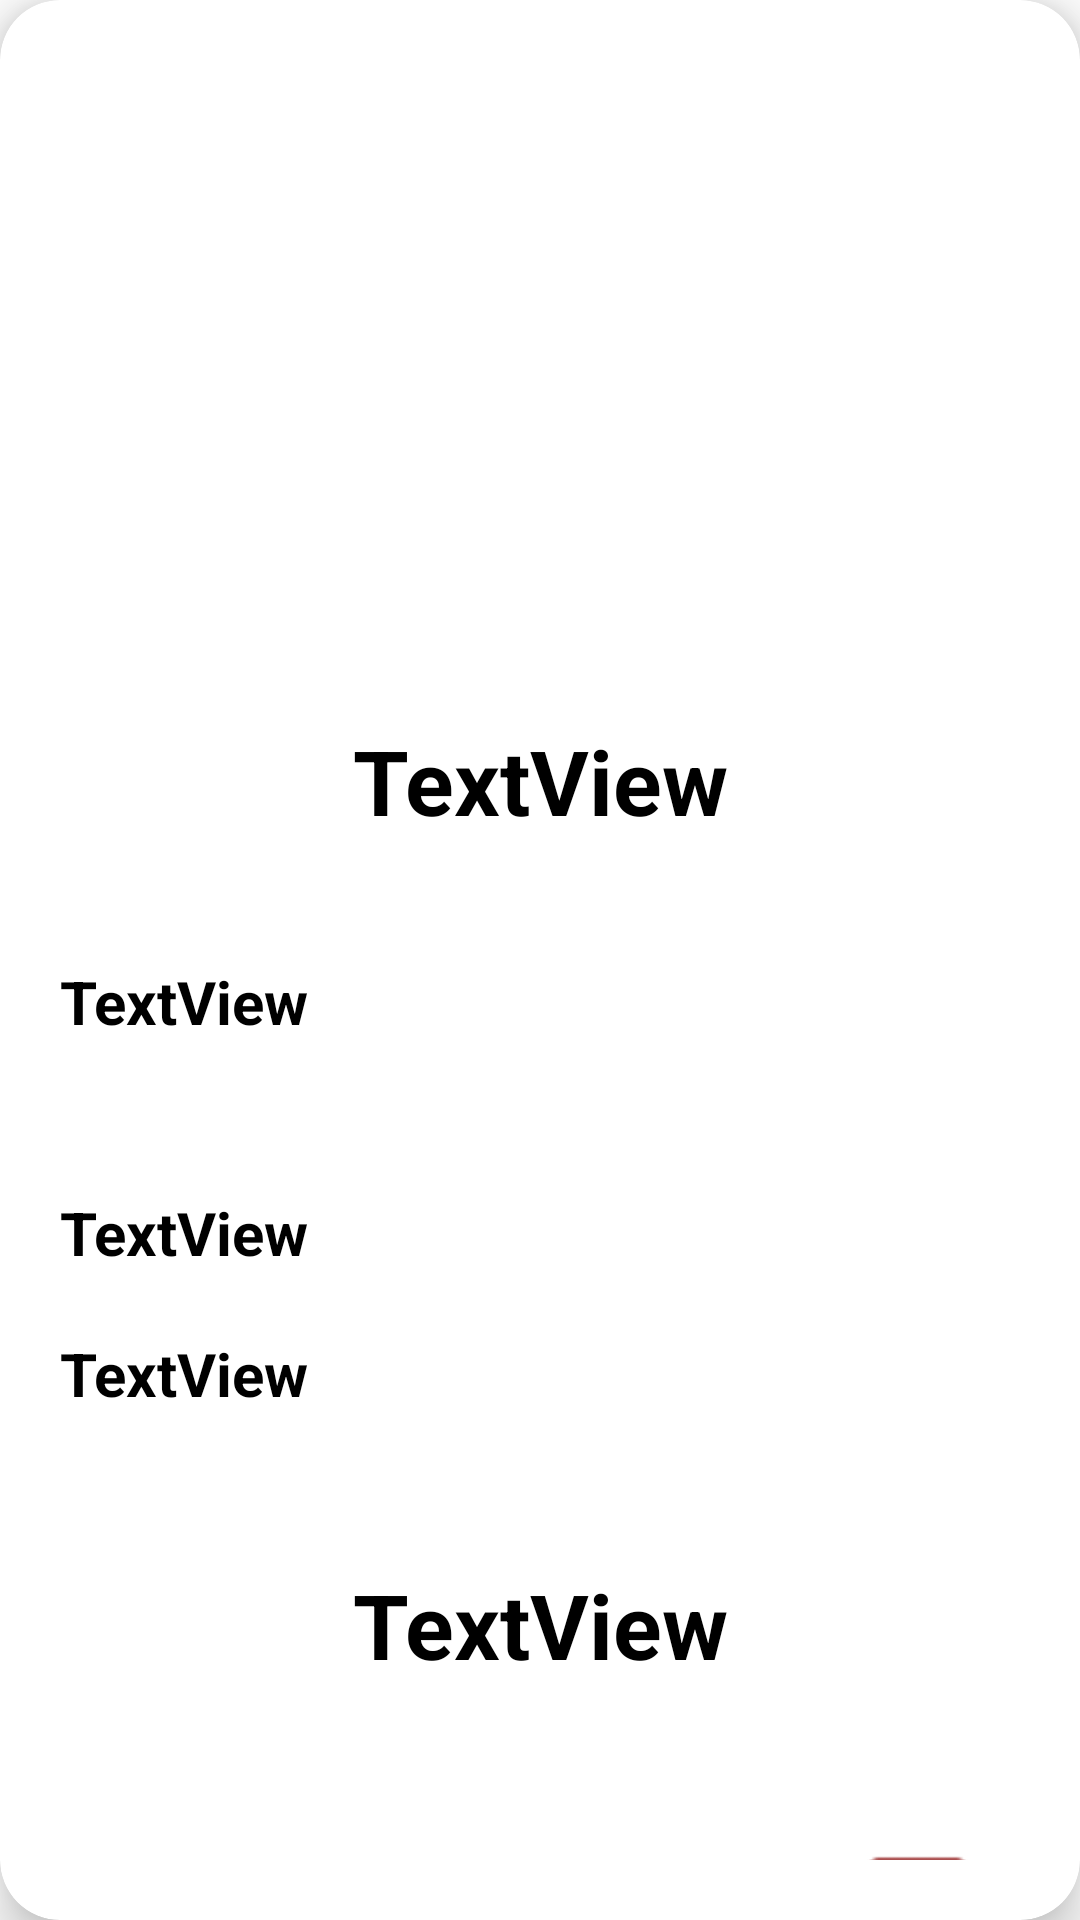

This screen was rendered from an Android layout file. Write that file and the resources it references.
<!-- AndroidManifest.xml: application theme Theme.AcmeExplorer -->
<!-- res/layout/activity_selected_trip_detail.xml -->
<?xml version="1.0" encoding="utf-8"?>
<androidx.cardview.widget.CardView xmlns:android="http://schemas.android.com/apk/res/android"
    xmlns:app="http://schemas.android.com/apk/res-auto"
    xmlns:tools="http://schemas.android.com/tools"
    android:layout_width="match_parent"
    android:layout_height="match_parent"
    android:layout_margin="15dp"
    app:cardBackgroundColor="@color/white"
    app:cardCornerRadius="20dp"
    app:cardElevation="10dp"
    tools:context=".trips.selected.SelectedTripDetailActivity">

    <LinearLayout
        android:layout_width="match_parent"
        android:layout_height="match_parent"
        android:orientation="vertical"
        android:layout_margin="20dp">

        <ImageView
            android:id="@+id/ivEndCityImage"
            android:layout_width="match_parent"
            android:layout_height="200dp"
            tools:srcCompat="@tools:sample/avatars"
            android:layout_marginBottom="20dp"
            android:textColor="@color/black"/>

        <TextView
            android:id="@+id/tvSelectedEndCity"
            android:layout_width="match_parent"
            android:layout_height="wrap_content"
            android:text="TextView"
            android:textColor="@color/black"
            android:textSize="30sp"
            android:textStyle="bold"
            android:gravity="center_horizontal"
            android:layout_marginBottom="40dp"/>

        <TextView
            android:id="@+id/tvSelectedStartCity"
            android:layout_width="wrap_content"
            android:layout_height="wrap_content"
            android:text="TextView"
            android:textColor="@color/black"
            android:textSize="20sp"
            android:textStyle="bold"
            android:layout_marginBottom="50dp"
            />



        <TextView
            android:id="@+id/tvSelectedStartDate"
            android:layout_width="wrap_content"
            android:layout_height="wrap_content"
            android:text="TextView"
            android:textColor="@color/black"
            android:textSize="20sp"
            android:textStyle="bold"
            android:layout_marginBottom="20dp"/>

        <TextView
            android:id="@+id/tvSelectedEndDate"
            android:layout_width="wrap_content"
            android:layout_height="wrap_content"
            android:text="TextView"
            android:textColor="@color/black"
            android:textSize="20sp"
            android:textStyle="bold"
            android:layout_marginBottom="50dp"/>

        <TextView
            android:id="@+id/tvSelectedPrice"
            android:layout_width="match_parent"
            android:layout_height="wrap_content"
            android:gravity="center_horizontal"
            android:text="TextView"
            android:textColor="@color/black"
            android:textSize="30sp"
            android:textStyle="bold"
            android:layout_marginBottom="50dp"/>

        <LinearLayout
            android:layout_width="match_parent"
            android:layout_height="match_parent"
            android:orientation="horizontal"
            >

            <Button
                android:id="@+id/button2"
                android:layout_width="wrap_content"
                android:layout_height="wrap_content"
                android:text="Comprar"
                android:onClick="buyTrip"
                android:layout_weight="0.90"/>

            <ImageView
                android:id="@+id/ivSelectedIcon"
                android:layout_width="50sp"
                android:layout_height="60sp"
                android:layout_gravity="end"
                app:srcCompat="@drawable/ic_not_selected"
                android:layout_weight="0.10"
                app:tint="#952222" />
        </LinearLayout>

    </LinearLayout>
</androidx.cardview.widget.CardView>
<!-- resources referenced by this layout -->
<resources>
  <color name="black">#FF000000</color>
  <color name="white">#FFFFFFFF</color>
  <!-- drawable ic_not_selected: png bitmap (drawable-hdpi, 334 bytes) -->
  <style name="Theme.AcmeExplorer" parent="Theme.MaterialComponents.DayNight.NoActionBar">
          
          <item name="colorPrimary">@color/purple_500</item>
          <item name="colorPrimaryVariant">@color/purple_700</item>
          <item name="colorOnPrimary">@color/white</item>
          
          <item name="colorSecondary">@color/teal_200</item>
          <item name="colorSecondaryVariant">@color/teal_700</item>
          <item name="colorOnSecondary">@color/black</item>
          
          <item name="android:statusBarColor" tools:targetApi="l">?attr/colorPrimaryVariant</item>
          
      </style>
  <color name="purple_500">#FF6200EE</color>
  <color name="purple_700">#FF3700B3</color>
  <color name="teal_200">#FF03DAC5</color>
  <color name="teal_700">#FF018786</color>
</resources>
